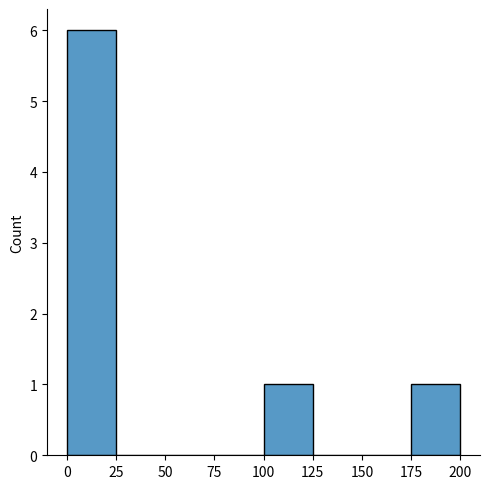
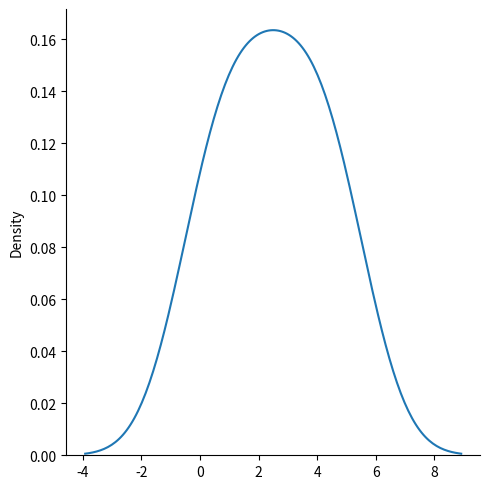

Python code for these plots, in order:
import matplotlib.pyplot as plt
import seaborn as sns

#Histogram plotting-->

sns.displot([0, 1, 2, 3, 4, 5,100,200])
plt.show()

#Plotting without histogram-->

sns.displot([0,1,2,3,4,5],kind='kde')
plt.show()